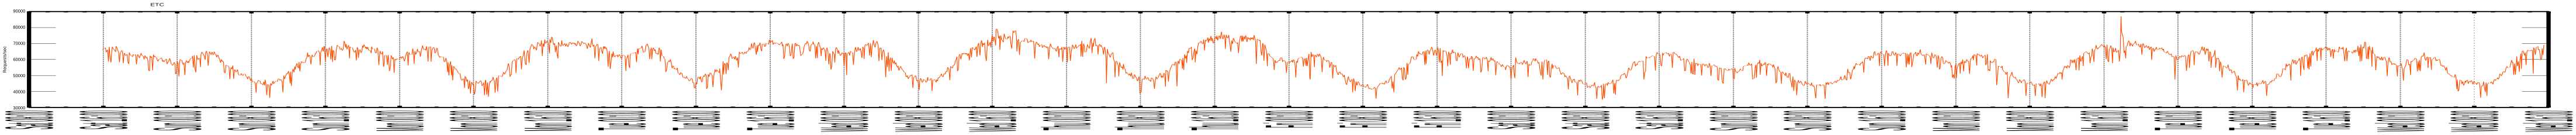

The file beside this chart, header and first rows:
0.000000, 66793.790275
43.56, 66825
87.13, 66856
130.7, 66887
174.3, 66918
217.8, 66949
261.4, 66980
305, 67042
348.5, 67104
392.1, 67104
435.6, 67135
479.2, 67166
522.8, 67197
566.3, 67228
609.9, 67260
653.5, 67291
697, 67291
740.6, 67291
784.2, 67260
827.7, 67260
871.3, 67228
914.9, 67228
958.4, 67228
1002, 67197
1046, 67197
1089, 67228
1133, 67260
1176, 67322
1220, 67353
1263, 67384
1307, 67415
1350, 67446
1394, 67508
1438, 67477
1481, 67104
1525, 66732
1568, 66359
1612, 66018
1655, 65645
1699, 65272
1743, 64900
1786, 64248
1830, 63565
1873, 63161
1917, 62789
1960, 62447
2004, 62726
2048, 63223
2091, 63720
2135, 64186
2178, 64776
2222, 65769
2265, 66545
2309, 67042
2352, 67539
2396, 68036
2440, 68533
2483, 69029
2527, 68936
2570, 68719
2614, 68408
... 21,713 more rows
